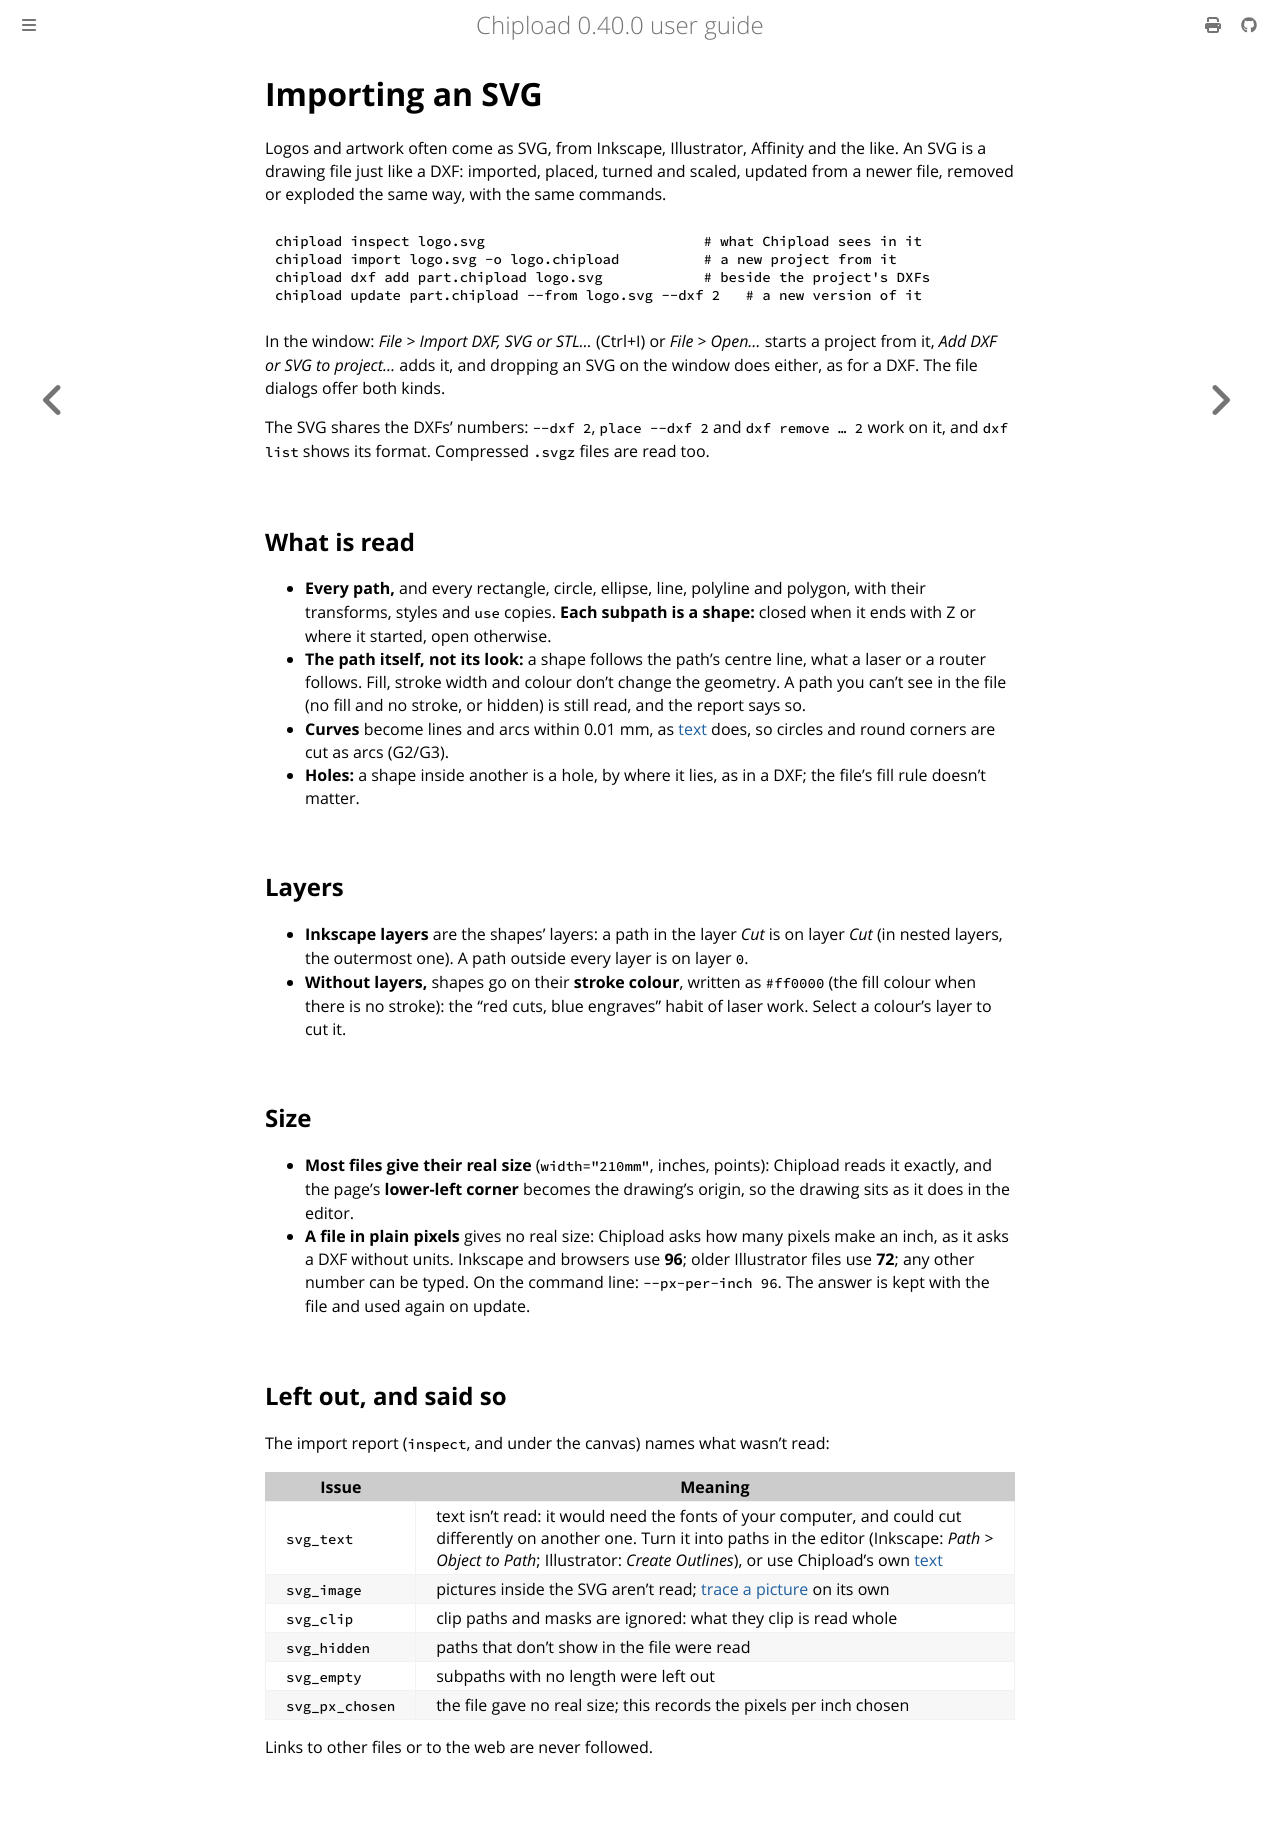

repository: chipload/chipload · page: drawings/svg.html · generator: mdbook

# Importing an SVG

Logos and artwork often come as SVG, from Inkscape, Illustrator, Affinity and the like. An
SVG is a drawing file just like a DXF: imported, placed, turned and scaled, updated from a
newer file, removed or exploded the same way, with the same commands.

```
chipload inspect logo.svg                          # what Chipload sees in it
chipload import logo.svg -o logo.chipload          # a new project from it
chipload dxf add part.chipload logo.svg            # beside the project's DXFs
chipload update part.chipload --from logo.svg --dxf 2   # a new version of it
```

In the window: *File > Import DXF, SVG or STL…* (Ctrl+I) or *File > Open…* starts a project
from it, *Add DXF or SVG to project…* adds it, and dropping an SVG on the window does either,
as for a DXF. The file dialogs offer both kinds.

The SVG shares the DXFs' numbers: `--dxf 2`, `place --dxf 2` and `dxf remove … 2` work on
it, and `dxf list` shows its format. Compressed `.svgz` files are read too.

## What is read

- **Every path,** and every rectangle, circle, ellipse, line, polyline and polygon, with
  their transforms, styles and `use` copies. **Each subpath is a shape:** closed when it
  ends with Z or where it started, open otherwise.
- **The path itself, not its look:** a shape follows the path's centre line, what a laser
  or a router follows. Fill, stroke width and colour don't change the geometry. A path you
  can't see in the file (no fill and no stroke, or hidden) is still read, and the report
  says so.
- **Curves** become lines and arcs within 0.01 mm, as [text](text.md) does, so circles and
  round corners are cut as arcs (G2/G3).
- **Holes:** a shape inside another is a hole, by where it lies, as in a DXF; the file's
  fill rule doesn't matter.

## Layers

- **Inkscape layers** are the shapes' layers: a path in the layer *Cut* is on layer *Cut*
  (in nested layers, the outermost one). A path outside every layer is on layer `0`.
- **Without layers,** shapes go on their **stroke colour**, written as `#ff0000` (the fill
  colour when there is no stroke): the "red cuts, blue engraves" habit of laser work. Select
  a colour's layer to cut it.

## Size

- **Most files give their real size** (`width="210mm"`, inches, points): Chipload reads it
  exactly, and the page's **lower-left corner** becomes the drawing's origin, so the drawing
  sits as it does in the editor.
- **A file in plain pixels** gives no real size: Chipload asks how many pixels make an inch,
  as it asks a DXF without units. Inkscape and browsers use **96**; older Illustrator files
  use **72**; any other number can be typed. On the command line: `--px-per-inch 96`. The answer is kept with the file and
  used again on update.

## Left out, and said so

The import report (`inspect`, and under the canvas) names what wasn't read:

| Issue | Meaning |
|---|---|
| `svg_text` | text isn't read: it would need the fonts of your computer, and could cut differently on another one. Turn it into paths in the editor (Inkscape: *Path > Object to Path*; Illustrator: *Create Outlines*), or use Chipload's own [text](text.md) |
| `svg_image` | pictures inside the SVG aren't read; [trace a picture](images.md) on its own |
| `svg_clip` | clip paths and masks are ignored: what they clip is read whole |
| `svg_hidden` | paths that don't show in the file were read |
| `svg_empty` | subpaths with no length were left out |
| `svg_px_chosen` | the file gave no real size; this records the pixels per inch chosen |

Links to other files or to the web are never followed.
